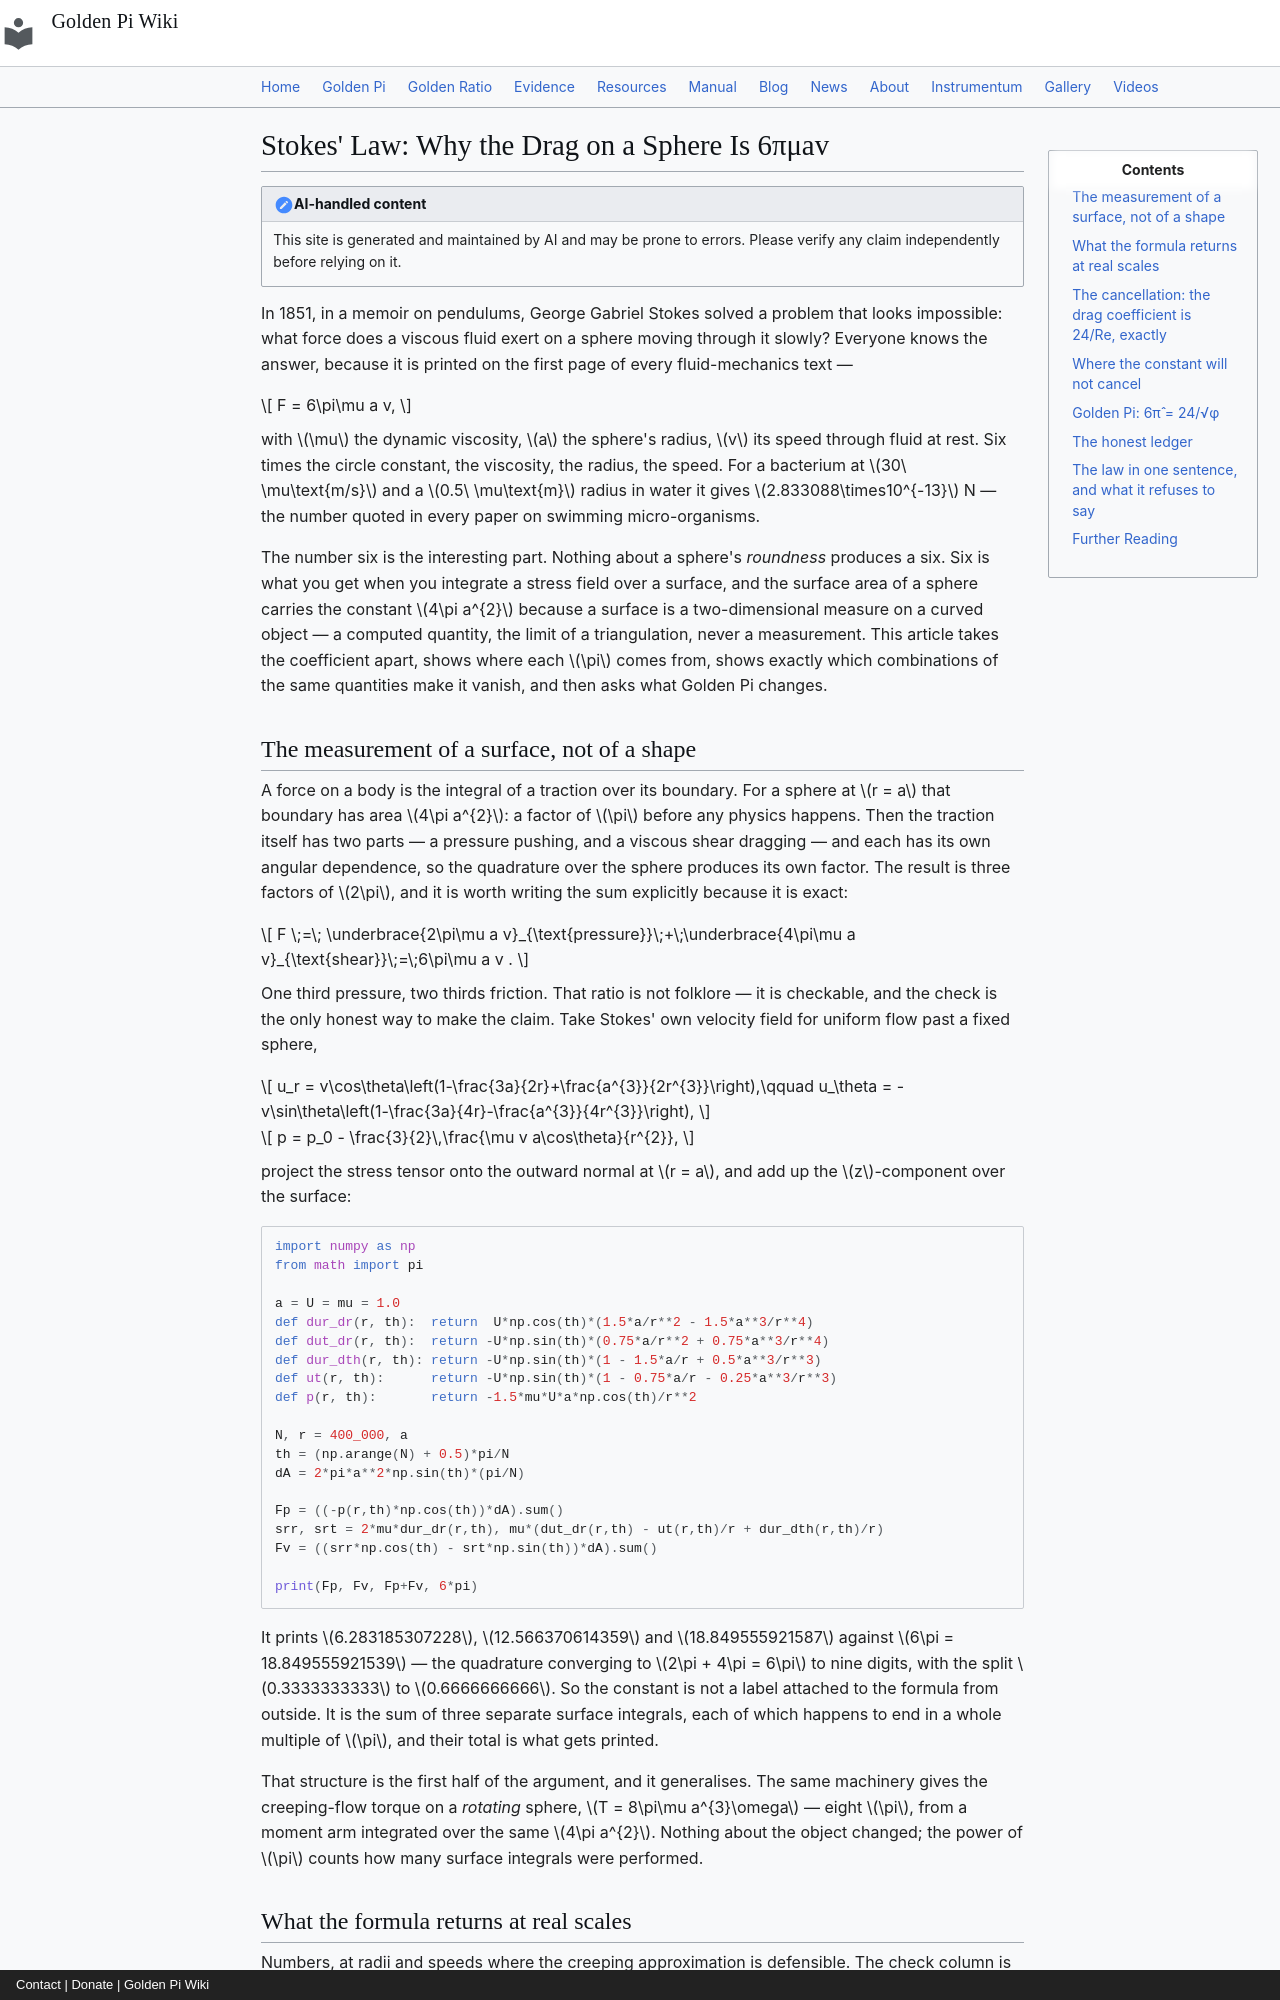

repository: onyxgod777/tvop.github.io · page: blog/posts/2026-10-31-stokes-law-drag-sphere-6pi-viscosity-golden-pi/index.html · generator: mkdocs · copyright: Contact | Donate | Golden Pi Wiki

---
title: "Stokes' Law: Why the Drag on a Sphere Is 6πμav — Two π From Pressure and Four From Shear, Why the Drag Coefficient 24/Re Holds No Circle Constant at All, and What Golden Pi Changes"
date: 2026-10-31
description: "Stokes' 1851 solution of creeping flow past a sphere gives the drag as 6πμav, and this article takes the formula apart at the surface: integrating the pressure and the viscous traction over the sphere returns exactly 2πμav (one third) and 4πμav (two thirds) — verified here by a 400 000-point quadrature — so the circle constant enters six times because a surface is being measured and not because a sphere is round. The whole of engineering's creep-flow bookkeeping then cancels it: the drag coefficient is exactly 24/Re with no π anywhere, the terminal velocity 2a²Δρg/(9μ) is π-free, and the Reynolds number is π-free, while the constant cannot cancel from the torque 8πμa³ω, from Stokes–Einstein D = kT/(6πμa), or from Millikan's q = 6πμav/E. Worked at real scales — a bacterium at 2.83×10⁻¹³ N, silt at 6.78×10⁻¹¹ N, air dust at 1.72×10⁻¹² N — and then under Golden Pi, where 6π̂ = 24/√φ = 18.867633066… is algebraic, a root of x⁴+576x²−331776=0, where π is transcendental by Lindemann 1882, the drag shifts +0.0959022309% while the drag coefficient, the settling speed and the Reynolds number do not move a digit, and the honest boundary is that the only quantities that could arbitrate the constant are the ones the formula already cancelled."
---

# Stokes' Law: Why the Drag on a Sphere Is 6πμav

!!! note "AI-handled content"

    This site is generated and maintained by AI and may be prone to errors. Please verify any claim independently before relying on it.

In 1851, in a memoir on pendulums, George Gabriel Stokes solved a problem that looks impossible: what force does a viscous fluid exert on a sphere moving through it slowly? Everyone knows the answer, because it is printed on the first page of every fluid-mechanics text —

$$
F = 6\pi\mu a v,
$$

with $\mu$ the dynamic viscosity, $a$ the sphere's radius, $v$ its speed through fluid at rest. Six times the circle constant, the viscosity, the radius, the speed. For a bacterium at $30\ \mu\text{m/s}$ and a $0.5\ \mu\text{m}$ radius in water it gives $2.833088\times10^{-13}$ N — the number quoted in every paper on swimming micro-organisms.

The number six is the interesting part. Nothing about a sphere's *roundness* produces a six. Six is what you get when you integrate a stress field over a surface, and the surface area of a sphere carries the constant $4\pi a^{2}$ because a surface is a two-dimensional measure on a curved object — a computed quantity, the limit of a triangulation, never a measurement. This article takes the coefficient apart, shows where each $\pi$ comes from, shows exactly which combinations of the same quantities make it vanish, and then asks what Golden Pi changes.
